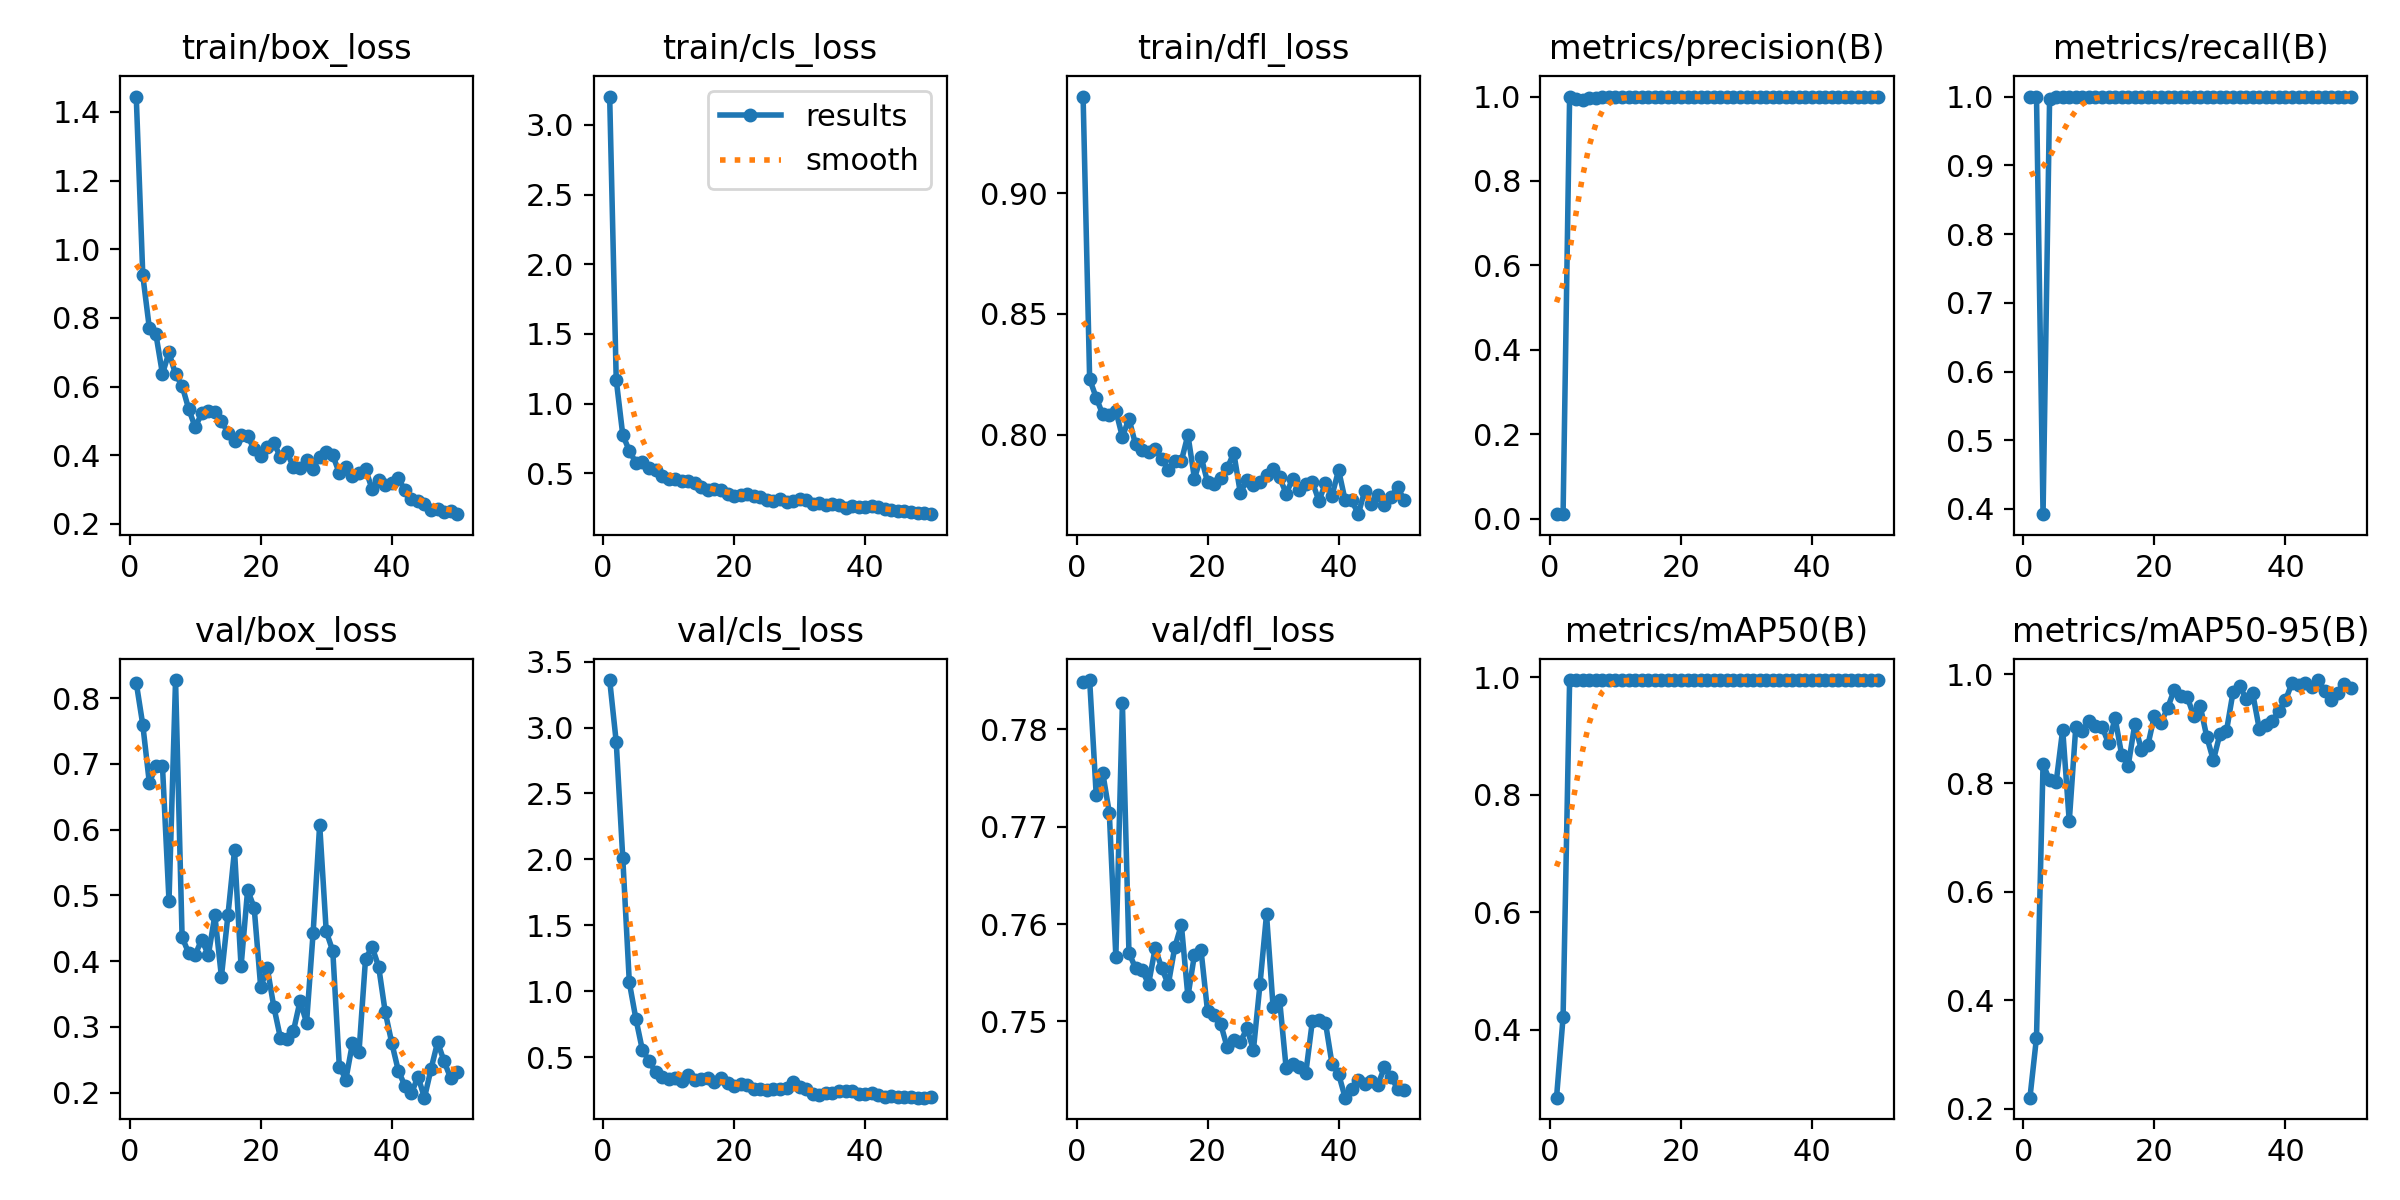

Values plotted in this chart, from the file beside it:
epoch, time, train/box_loss, train/cls_loss, train/dfl_loss, metrics/precision(B), metrics/recall(B), metrics/mAP50(B), metrics/mAP50-95(B), val/box_loss, val/cls_loss, val/dfl_loss, lr/pg0, lr/pg1, lr/pg2
1, 3.877, 1.445, 3.203, 0.9399, 0.01145, 1, 0.2847, 0.2208, 0.8234, 3.36, 0.7849, 0.000343, 0.000343, 0.000343
2, 6.106, 0.9236, 1.171, 0.823, 0.01073, 1, 0.4215, 0.3316, 0.7594, 2.891, 0.7851, 0.0006863, 0.0006863, 0.0006863
3, 8.224, 0.7702, 0.7744, 0.8153, 1, 0.3924, 0.995, 0.8349, 0.6711, 2.011, 0.7733, 0.001016, 0.001016, 0.001016
4, 10.35, 0.7524, 0.661, 0.8083, 0.9946, 0.997, 0.995, 0.8054, 0.6964, 1.067, 0.7755, 0.001331, 0.001331, 0.001331
5, 12.43, 0.6371, 0.5756, 0.808, 0.9926, 1, 0.995, 0.8016, 0.6973, 0.7913, 0.7714, 0.001316, 0.001316, 0.001316
6, 14.53, 0.6992, 0.5774, 0.8099, 0.9966, 1, 0.995, 0.8986, 0.4918, 0.5528, 0.7567, 0.001288, 0.001288, 0.001288
7, 16.65, 0.6356, 0.5404, 0.799, 0.997, 1, 0.995, 0.7295, 0.8275, 0.4739, 0.7827, 0.001259, 0.001259, 0.001259
8, 18.71, 0.6024, 0.5213, 0.8066, 0.9983, 1, 0.995, 0.9036, 0.4364, 0.3862, 0.7571, 0.001231, 0.001231, 0.001231
9, 20.78, 0.535, 0.4834, 0.7959, 0.9986, 1, 0.995, 0.896, 0.4126, 0.3492, 0.7555, 0.001203, 0.001203, 0.001203
10, 22.79, 0.4815, 0.46, 0.7937, 0.999, 0.9999, 0.995, 0.9143, 0.4098, 0.3356, 0.7553, 0.001174, 0.001174, 0.001174
11, 24.88, 0.5221, 0.4564, 0.7926, 0.9981, 1, 0.995, 0.9053, 0.433, 0.3428, 0.7539, 0.001146, 0.001146, 0.001146
12, 26.97, 0.5294, 0.447, 0.794, 0.9992, 1, 0.995, 0.9036, 0.4093, 0.3221, 0.7575, 0.001118, 0.001118, 0.001118
13, 29.01, 0.5258, 0.4436, 0.7901, 0.9989, 1, 0.995, 0.8734, 0.4696, 0.3639, 0.7555, 0.001089, 0.001089, 0.001089
14, 31.1, 0.4998, 0.4264, 0.7854, 0.9981, 1, 0.995, 0.9195, 0.3763, 0.3267, 0.7538, 0.001061, 0.001061, 0.001061
15, 33.11, 0.4654, 0.399, 0.7892, 0.9992, 1, 0.995, 0.852, 0.4702, 0.3339, 0.7576, 0.001033, 0.001033, 0.001033
16, 35.12, 0.4427, 0.3831, 0.789, 0.9988, 1, 0.995, 0.8322, 0.5685, 0.3452, 0.7599, 0.001005, 0.001005, 0.001005
17, 37.12, 0.4595, 0.3846, 0.7998, 0.9987, 1, 0.995, 0.908, 0.3922, 0.3111, 0.7526, 0.0009763, 0.0009763, 0.0009763
18, 39.24, 0.4551, 0.3764, 0.7817, 0.9992, 1, 0.995, 0.8618, 0.5083, 0.3443, 0.7569, 0.000948, 0.000948, 0.000948
19, 41.27, 0.4179, 0.3493, 0.7909, 0.9983, 1, 0.995, 0.8696, 0.4813, 0.3031, 0.7573, 0.0009197, 0.0009197, 0.0009197
20, 43.37, 0.3991, 0.3376, 0.7803, 0.9991, 1, 0.995, 0.9243, 0.3603, 0.2777, 0.751, 0.0008914, 0.0008914, 0.0008914
21, 45.4, 0.423, 0.3435, 0.7797, 0.9991, 1, 0.995, 0.9109, 0.3896, 0.2961, 0.7506, 0.0008631, 0.0008631, 0.0008631
22, 47.41, 0.4363, 0.3502, 0.7821, 0.999, 1, 0.995, 0.9376, 0.3307, 0.2909, 0.7498, 0.0008348, 0.0008348, 0.0008348
23, 49.43, 0.3947, 0.3334, 0.786, 0.999, 1, 0.995, 0.971, 0.2837, 0.2595, 0.7473, 0.0008065, 0.0008065, 0.0008065
24, 51.45, 0.4089, 0.3323, 0.7924, 0.9993, 1, 0.995, 0.9595, 0.2817, 0.2599, 0.7481, 0.0007782, 0.0007782, 0.0007782
25, 53.45, 0.3652, 0.3079, 0.7758, 0.9986, 1, 0.995, 0.9587, 0.2941, 0.2533, 0.7479, 0.0007499, 0.0007499, 0.0007499
26, 55.49, 0.3633, 0.3036, 0.7811, 0.9992, 1, 0.995, 0.9241, 0.3392, 0.2613, 0.7493, 0.0007216, 0.0007216, 0.0007216
27, 57.5, 0.3858, 0.3117, 0.779, 0.9992, 1, 0.995, 0.9413, 0.3067, 0.2549, 0.7471, 0.0006934, 0.0006934, 0.0006934
28, 59.56, 0.3598, 0.2954, 0.7803, 0.9993, 1, 0.995, 0.8848, 0.4432, 0.2674, 0.7538, 0.0006651, 0.0006651, 0.0006651
29, 61.58, 0.3961, 0.3021, 0.7834, 0.9991, 1, 0.995, 0.8419, 0.6076, 0.3123, 0.761, 0.0006368, 0.0006368, 0.0006368
30, 63.58, 0.4083, 0.314, 0.7857, 0.9991, 1, 0.995, 0.8904, 0.4452, 0.2713, 0.7515, 0.0006085, 0.0006085, 0.0006085
31, 65.61, 0.3999, 0.3047, 0.7823, 0.9989, 1, 0.995, 0.8959, 0.4155, 0.2585, 0.7522, 0.0005802, 0.0005802, 0.0005802
32, 67.64, 0.3476, 0.2773, 0.7755, 0.9994, 1, 0.995, 0.9673, 0.2399, 0.2234, 0.7452, 0.0005519, 0.0005519, 0.0005519
33, 69.68, 0.3657, 0.2838, 0.7817, 0.9993, 1, 0.995, 0.9795, 0.2201, 0.2163, 0.7456, 0.0005236, 0.0005236, 0.0005236
34, 71.71, 0.3391, 0.2737, 0.7771, 0.9992, 1, 0.995, 0.9545, 0.2752, 0.2282, 0.7453, 0.0004953, 0.0004953, 0.0004953
35, 73.71, 0.3492, 0.2767, 0.7797, 0.9991, 1, 0.995, 0.9654, 0.2616, 0.2305, 0.7447, 0.000467, 0.000467, 0.000467
36, 75.78, 0.3591, 0.2752, 0.7804, 0.9992, 1, 0.995, 0.9, 0.4036, 0.2451, 0.7501, 0.0004387, 0.0004387, 0.0004387
37, 77.78, 0.3016, 0.2508, 0.7725, 0.9992, 1, 0.995, 0.9077, 0.4217, 0.2421, 0.7502, 0.0004104, 0.0004104, 0.0004104
38, 79.81, 0.3263, 0.2646, 0.7799, 0.9993, 1, 0.995, 0.9144, 0.3918, 0.2432, 0.7499, 0.0003821, 0.0003821, 0.0003821
39, 81.78, 0.3122, 0.257, 0.7747, 0.9994, 1, 0.995, 0.9327, 0.3231, 0.2243, 0.7456, 0.0003538, 0.0003538, 0.0003538
40, 83.81, 0.3177, 0.2571, 0.7853, 0.9993, 1, 0.995, 0.9522, 0.2758, 0.2218, 0.7446, 0.0003255, 0.0003255, 0.0003255
41, 98.77, 0.3333, 0.2643, 0.7728, 0.9993, 1, 0.995, 0.9843, 0.2338, 0.2257, 0.7422, 0.0002972, 0.0002972, 0.0002972
42, 100.8, 0.2976, 0.2541, 0.7728, 0.9992, 1, 0.995, 0.9804, 0.2107, 0.2135, 0.7431, 0.0002689, 0.0002689, 0.0002689
43, 102.8, 0.2718, 0.2417, 0.767, 0.9993, 1, 0.995, 0.9834, 0.1988, 0.196, 0.744, 0.0002406, 0.0002406, 0.0002406
44, 104.9, 0.2665, 0.2391, 0.7768, 0.9993, 1, 0.995, 0.9772, 0.2245, 0.2048, 0.7436, 0.0002123, 0.0002123, 0.0002123
45, 106.8, 0.2589, 0.2323, 0.7714, 0.9992, 1, 0.995, 0.9897, 0.1925, 0.1957, 0.7439, 0.0001841, 0.0001841, 0.0001841
46, 108.8, 0.2417, 0.2257, 0.7749, 0.9992, 1, 0.995, 0.97, 0.2361, 0.1955, 0.7435, 0.0001558, 0.0001558, 0.0001558
47, 110.9, 0.2439, 0.2197, 0.7709, 0.9993, 1, 0.995, 0.9527, 0.2769, 0.1978, 0.7453, 0.0001275, 0.0001275, 0.0001275
48, 112.9, 0.2333, 0.2157, 0.7741, 0.9993, 1, 0.995, 0.9656, 0.2476, 0.1927, 0.7443, 9.91726e-05, 9.91726e-05, 9.91726e-05
49, 114.9, 0.2389, 0.2177, 0.7784, 0.9992, 1, 0.995, 0.9822, 0.222, 0.1928, 0.7431, 7.08784e-05, 7.08784e-05, 7.08784e-05
50, 116.9, 0.2282, 0.2061, 0.7727, 0.9992, 1, 0.995, 0.9743, 0.2308, 0.1942, 0.743, 4.25842e-05, 4.25842e-05, 4.25842e-05
